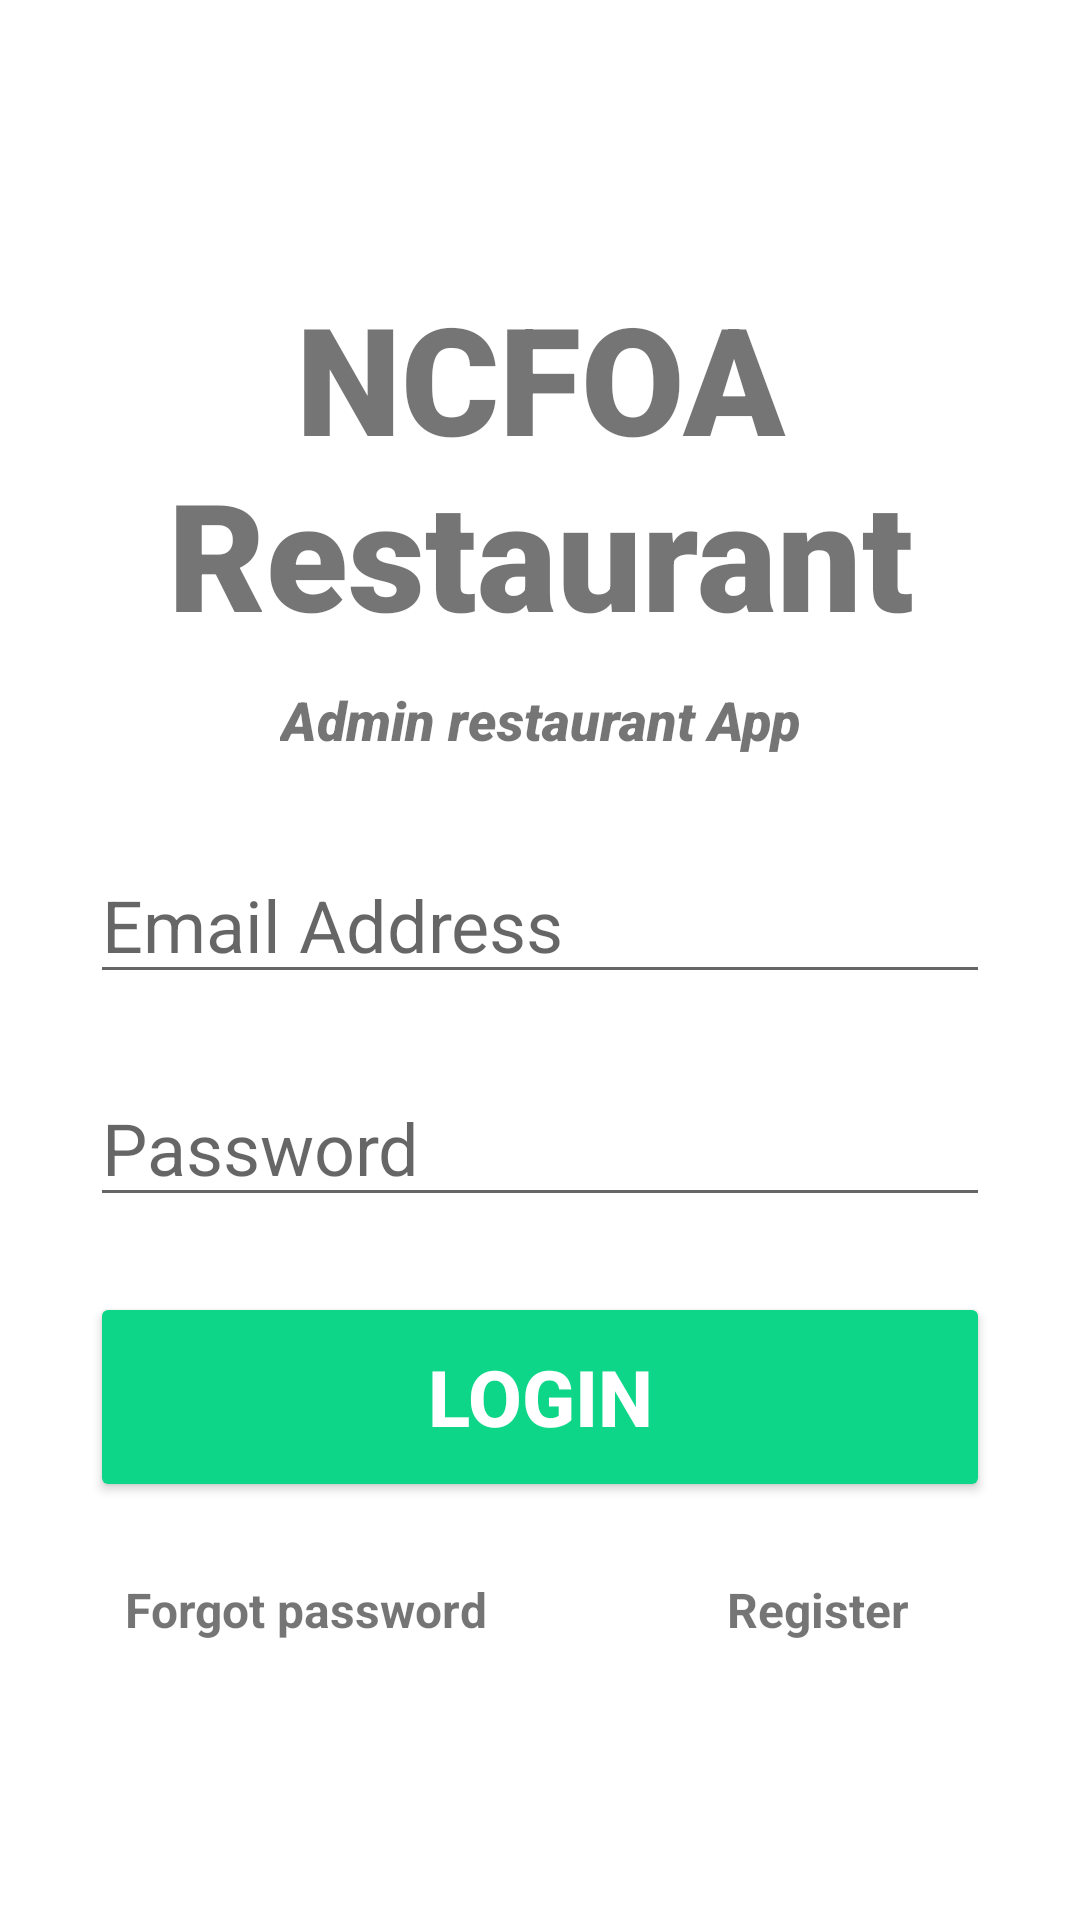

Android layout source for this screen:
<!-- AndroidManifest.xml: application theme Theme.NCFOArestaurantapplication -->
<!-- res/layout/activity_login.xml -->
<?xml version="1.0" encoding="utf-8"?>
<androidx.appcompat.widget.LinearLayoutCompat
    xmlns:android="http://schemas.android.com/apk/res/android"
    xmlns:app="http://schemas.android.com/apk/res-auto"
    xmlns:tools="http://schemas.android.com/tools"
    android:layout_width="match_parent"
    android:layout_height="match_parent"
    android:gravity="center"
    android:orientation="vertical"
    tools:context=".admin.activities.Login">

    <TextView
        android:id="@+id/banner"
        android:layout_width="match_parent"
        android:layout_height="wrap_content"
        android:fontFamily="sans-serif-black"
        android:text="NCFOA Restaurant"
        android:textAlignment="center"
        android:textSize="50sp"
        android:textStyle="bold"
        android:layout_marginTop="0dp"/>

    <TextView
        android:id="@+id/bannerDescription"
        android:layout_width="wrap_content"
        android:layout_height="wrap_content"
        android:fontFamily="sans-serif-black"
        android:text="Admin restaurant App"
        android:textAlignment="center"
        android:textSize="18sp"
        android:textStyle="italic"
        android:layout_marginTop="10dp" />

    <EditText
        android:id="@+id/email"
        android:layout_width="300dp"
        android:layout_height="wrap_content"
        android:hint="Email Address"
        android:textColor="#000"
        android:textSize="24dp"
        android:layout_marginTop="30dp" />

    <EditText
        android:id="@+id/password"
        android:inputType="textPassword"
        android:ellipsize="start"
        android:layout_width="300dp"
        android:layout_height="wrap_content"
        android:layout_marginTop="25dp"
        android:hint="Password"
        android:textColor="#000"
        android:textSize="24dp" />

    <Button
        android:id="@+id/signIn"
        android:layout_width="wrap_content"
        android:layout_height="wrap_content"
        android:width="300dp"
        android:height="70dp"
        android:layout_marginTop="25dp"
        android:backgroundTint="#0ED689"
        android:text="Login"
        android:textColor="#ffffff"
        android:textSize="26sp"
        android:textStyle="bold"/>


    <LinearLayout
        android:layout_width="wrap_content"
        android:layout_height="wrap_content"
        android:orientation="horizontal"
        android:layout_marginTop="25dp">

    <TextView
        android:id="@+id/forgotPassword"
        android:layout_width="wrap_content"
        android:layout_height="wrap_content"
        android:text="Forgot password"
        android:textSize="16sp"
        android:textStyle="bold"
        android:layout_marginLeft="0dp"/>


    <TextView
        android:id="@+id/register"
        android:layout_width="wrap_content"
        android:layout_height="wrap_content"
        android:text="Register"
        android:textSize="16sp"
        android:textStyle="bold"
        android:layout_marginLeft="80dp"
        android:layout_marginRight="15dp"/>

    </LinearLayout>


    <ProgressBar
        android:id="@+id/progressBar"
        style="?android:attr/progressBarStyleLarge"
        android:layout_width="wrap_content"
        android:layout_height="wrap_content"
        android:visibility="gone" />




</androidx.appcompat.widget.LinearLayoutCompat>
<!-- resources referenced by this layout -->
<resources>
  <style name="Theme.NCFOArestaurantapplication" parent="Theme.MaterialComponents.DayNight.DarkActionBar">
          
          <item name="colorPrimary">@color/purple_500</item>
          <item name="colorPrimaryVariant">@color/purple_700</item>
          <item name="colorOnPrimary">@color/white</item>
          
          <item name="colorSecondary">@color/teal_200</item>
          <item name="colorSecondaryVariant">@color/teal_700</item>
          <item name="colorOnSecondary">@color/black</item>
          
          <item name="android:statusBarColor" tools:targetApi="l">?attr/colorPrimaryVariant</item>
          
      </style>
  <!-- not gathered from this repository: default colours our renderer supplied (Android Studio template values) -->
  <color name="purple_500">#FF6200EE</color>
  <color name="purple_700">#FF3700B3</color>
  <color name="teal_200">#FF03DAC5</color>
  <color name="teal_700">#FF018786</color>
  <color name="black">#FF000000</color>
  <color name="white">#FFFFFFFF</color>
</resources>
